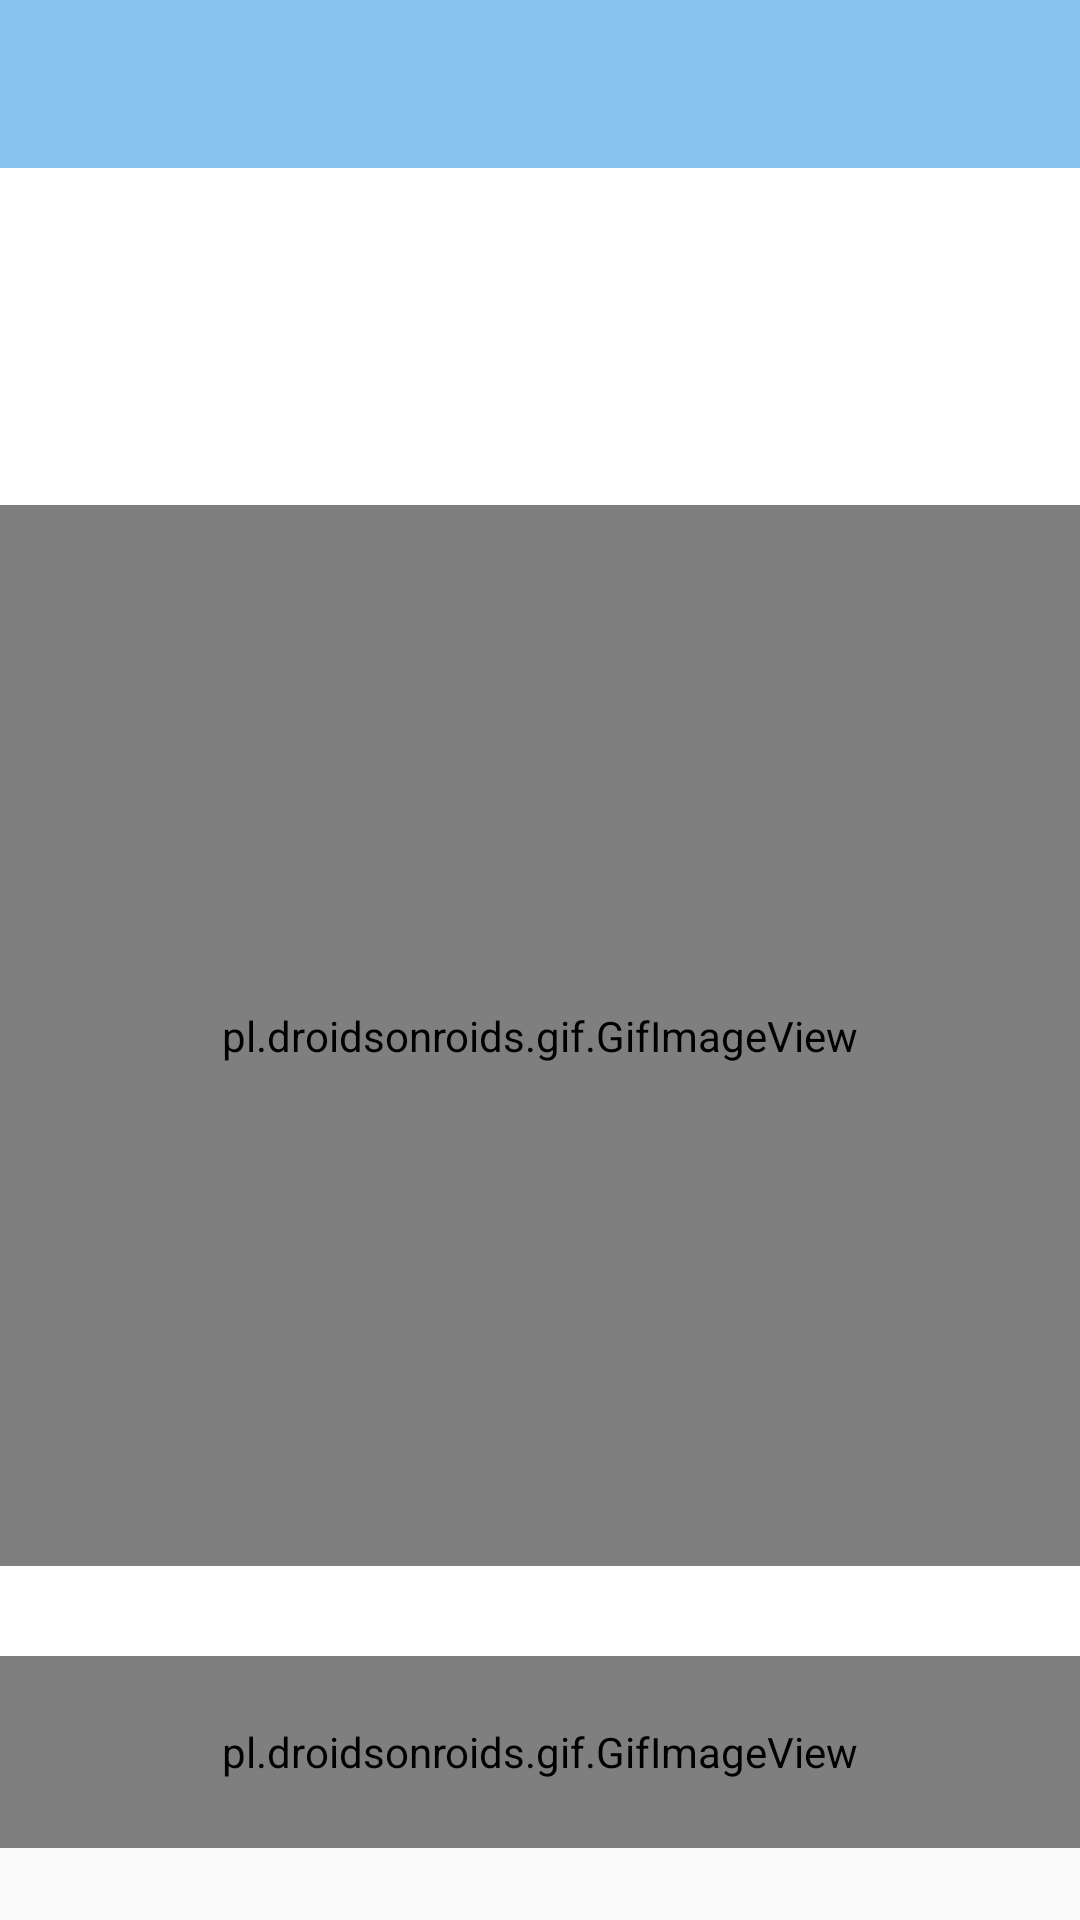

Reconstruct the res/layout file that produces this screen, plus the resources it refers to.
<!-- AndroidManifest.xml: application theme AppTheme -->
<!-- res/layout/howtopage.xml -->
<?xml version="1.0" encoding="utf-8"?>
<androidx.constraintlayout.widget.ConstraintLayout xmlns:android="http://schemas.android.com/apk/res/android"
    xmlns:app="http://schemas.android.com/apk/res-auto"
    xmlns:tools="http://schemas.android.com/tools"
    android:layout_width="match_parent"
    android:layout_height="match_parent"
    app:layout_behavior="@string/appbar_scrolling_view_behavior"
    tools:context=".Activity.HowtoActivity">

    <LinearLayout
        android:layout_width="0dp"
        android:layout_height="0dp"
        android:background="@color/colorWhite"
        android:orientation="vertical"
        android:paddingTop="30dp"
        app:layout_constraintBottom_toTopOf="@+id/linear_gif"
        app:layout_constraintEnd_toEndOf="parent"
        app:layout_constraintHorizontal_bias="0.0"
        app:layout_constraintStart_toStartOf="parent"
        app:layout_constraintTop_toBottomOf="@+id/textView" />

    <TextView
        android:id="@+id/textView"
        android:layout_width="0dp"
        android:layout_height="?attr/actionBarSize"
        android:background="?attr/colorPrimary"
        android:layout_gravity="center"
        android:gravity="center"
        android:textSize="21sp"
        android:textStyle="bold"
        android:textColor="@color/colorWhite"
        app:layout_constraintBottom_toBottomOf="parent"
        app:layout_constraintEnd_toEndOf="parent"
        app:layout_constraintStart_toStartOf="parent"
        app:layout_constraintTop_toTopOf="parent"
        app:layout_constraintVertical_bias="0.0" />

    <TextView
        android:id="@+id/textView1"
        android:layout_width="wrap_content"
        android:layout_height="?attr/actionBarSize"
        android:layout_gravity="center"
        android:layout_marginStart="15dp"
        android:gravity="center"
        android:textColor="@color/colorWhite"
        app:layout_constraintBottom_toBottomOf="parent"
        app:layout_constraintEnd_toEndOf="parent"
        app:layout_constraintHorizontal_bias="0.0"
        app:layout_constraintStart_toStartOf="parent"
        app:layout_constraintTop_toTopOf="parent"
        app:layout_constraintVertical_bias="0.0" />

    <TextView
        android:id="@+id/textView2"
        android:layout_width="0dp"
        android:layout_height="wrap_content"
        android:layout_gravity="center"
        android:layout_marginStart="10dp"
        android:layout_marginEnd="10dp"
        android:gravity="center"
        android:text=""
        android:textColor="#000000"
        android:textSize="16sp"
        app:layout_constraintBottom_toTopOf="@+id/linear_gif"
        app:layout_constraintEnd_toEndOf="parent"
        app:layout_constraintStart_toStartOf="parent"
        app:layout_constraintTop_toBottomOf="@+id/textView1"
        app:layout_constraintVertical_bias="0.1" />

    <TextView
        android:id="@+id/textView3"
        android:layout_width="0dp"
        android:layout_height="wrap_content"
        android:layout_gravity="center"
        android:layout_marginStart="10dp"
        android:layout_marginEnd="10dp"
        android:gravity="center"
        android:text=""
        android:textColor="#000000"
        android:textSize="16sp"
        app:layout_constraintEnd_toEndOf="parent"
        app:layout_constraintStart_toStartOf="parent"
        app:layout_constraintTop_toBottomOf="@+id/textView2" />

    <TextView
        android:id="@+id/textView4"
        android:layout_width="0dp"
        android:layout_height="wrap_content"
        android:layout_gravity="center"
        android:layout_marginStart="10dp"
        android:layout_marginEnd="10dp"
        android:gravity="center"
        android:text=""
        android:textColor="#000000"
        android:textSize="16sp"
        app:layout_constraintEnd_toEndOf="parent"
        app:layout_constraintStart_toStartOf="parent"
        app:layout_constraintTop_toBottomOf="@+id/textView3" />

    <LinearLayout
        android:id="@+id/linear_howto"
        android:layout_width="0dp"
        android:layout_height="0dp"
        android:layout_gravity="center"
        android:layout_marginBottom="30dp"
        android:gravity="center"
        android:orientation="vertical"
        app:layout_constraintBottom_toTopOf="@+id/linear_gif"
        app:layout_constraintEnd_toEndOf="parent"
        app:layout_constraintStart_toStartOf="parent"
        app:layout_constraintTop_toBottomOf="@+id/textView4"
        app:layout_constraintVertical_bias="0.0">

        <pl.droidsonroids.gif.GifImageView
            android:id="@+id/imageView2"
            android:layout_width="match_parent"
            android:layout_height="match_parent"
            android:adjustViewBounds="true" />

    </LinearLayout>

    <LinearLayout
        android:id="@+id/linear_gif"
        android:layout_width="0dp"
        android:layout_height="0dp"
        android:layout_gravity="center"
        android:gravity="center"
        android:orientation="vertical"
        app:layout_constraintHeight_percent="0.1"
        app:layout_constraintBottom_toTopOf="@+id/copyright"
        app:layout_constraintEnd_toEndOf="parent"
        app:layout_constraintStart_toStartOf="parent">

        <pl.droidsonroids.gif.GifImageView
            android:id="@+id/imageView1"
            android:layout_width="match_parent"
            android:layout_height="match_parent"
            android:adjustViewBounds="true" />

    </LinearLayout>

    <TextView
        android:id="@+id/nowTime"
        android:layout_width="0dp"
        android:layout_height="12dp"
        android:text=""
        android:layout_gravity="center"
        android:gravity="center"
        android:textSize="8sp"
        android:singleLine="true"
        app:layout_constraintBottom_toBottomOf="parent"
        app:layout_constraintEnd_toEndOf="parent"
        app:layout_constraintStart_toStartOf="parent"
        app:layout_constraintTop_toTopOf="parent"
        app:layout_constraintVertical_bias="1.0"
        tools:ignore="SmallSp" />

    <TextView
        android:id="@+id/copyright"
        android:layout_width="0dp"
        android:layout_height="12dp"
        android:layout_gravity="center"
        android:gravity="center"
        android:textSize="8sp"
        app:layout_constraintBottom_toTopOf="@+id/nowTime"
        app:layout_constraintEnd_toEndOf="parent"
        app:layout_constraintStart_toStartOf="parent"
        app:layout_constraintTop_toTopOf="parent"
        app:layout_constraintVertical_bias="1.0"
        tools:ignore="SmallSp" />
</androidx.constraintlayout.widget.ConstraintLayout>
<!-- resources referenced by this layout -->
<resources>
  <color name="colorWhite">#ffffff</color>
  <style name="AppTheme" parent="Theme.AppCompat.Light.DarkActionBar">
          
          <item name="colorPrimary">@color/colorPrimary</item>
          <item name="colorPrimaryDark">@color/colorPrimaryDark</item>
          <item name="colorAccent">@color/colorAccent</item>
      </style>
  <color name="colorPrimary">#85C2EC</color>
  <color name="colorPrimaryDark">#686868</color>
  <color name="colorAccent">#000000</color>
</resources>
